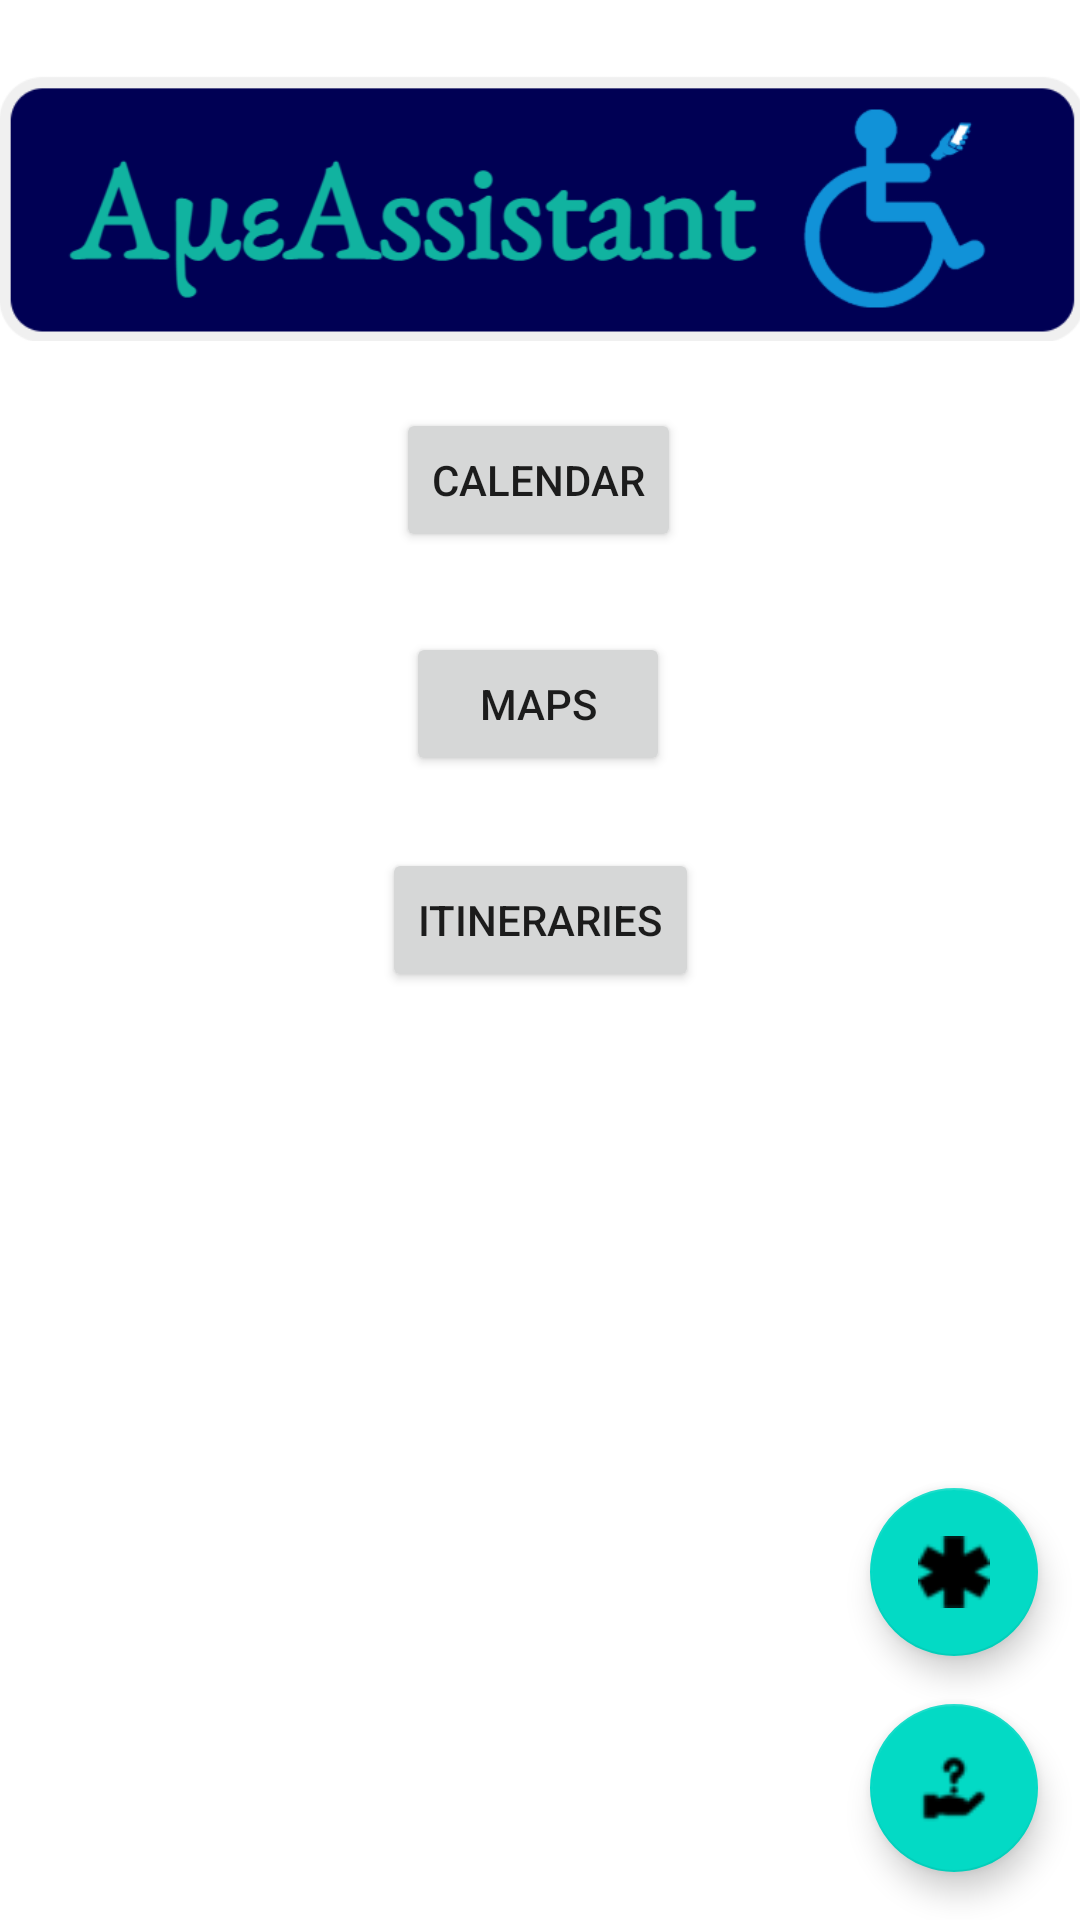

The Android layout XML behind this screen, and the referenced resources:
<!-- AndroidManifest.xml: application theme Theme.AmeAssistant -->
<!-- res/layout/activity_main.xml -->
<?xml version="1.0" encoding="utf-8"?>
<androidx.constraintlayout.widget.ConstraintLayout xmlns:android="http://schemas.android.com/apk/res/android"
    xmlns:app="http://schemas.android.com/apk/res-auto"
    xmlns:tools="http://schemas.android.com/tools"
    android:layout_width="match_parent"
    android:layout_height="match_parent"
    tools:context=".MainActivity">































































    <Button
        android:id="@+id/goCalendarBtn"
        android:layout_width="wrap_content"
        android:layout_height="wrap_content"
        android:layout_marginTop="136dp"
        android:text="Calendar"
        app:layout_constraintEnd_toEndOf="parent"
        app:layout_constraintHorizontal_bias="0.498"
        app:layout_constraintStart_toStartOf="parent"
        app:layout_constraintTop_toTopOf="parent" />

    <Button
        android:id="@+id/mapsBtn"
        android:layout_width="wrap_content"
        android:layout_height="wrap_content"
        android:layout_marginTop="26dp"
        android:text="Maps"
        app:layout_constraintBottom_toBottomOf="parent"
        app:layout_constraintEnd_toEndOf="parent"
        app:layout_constraintHorizontal_bias="0.498"
        app:layout_constraintStart_toStartOf="parent"
        app:layout_constraintTop_toBottomOf="@+id/goCalendarBtn"
        app:layout_constraintVertical_bias="0.002" />

    <Button
        android:id="@+id/goItinerariesButton"
        android:layout_width="wrap_content"
        android:layout_height="wrap_content"
        android:layout_marginTop="24dp"
        android:text="Itineraries"
        app:layout_constraintEnd_toEndOf="parent"
        app:layout_constraintStart_toStartOf="parent"
        app:layout_constraintTop_toBottomOf="@+id/mapsBtn" />

    <com.google.android.material.floatingactionbutton.FloatingActionButton
        android:id="@+id/emergencyBtn"
        android:layout_width="wrap_content"
        android:layout_height="wrap_content"
        android:layout_marginBottom="16dp"
        android:clickable="true"
        app:layout_constraintBottom_toTopOf="@+id/helpBtn"
        app:layout_constraintEnd_toEndOf="parent"
        app:layout_constraintHorizontal_bias="0.954"
        app:layout_constraintStart_toStartOf="parent"
        app:srcCompat="@drawable/pngegg2" />

    <com.google.android.material.floatingactionbutton.FloatingActionButton
        android:id="@+id/helpBtn"
        android:layout_width="wrap_content"
        android:layout_height="wrap_content"
        android:layout_marginBottom="16dp"
        android:clickable="true"
        app:layout_constraintBottom_toBottomOf="parent"
        app:layout_constraintEnd_toEndOf="parent"
        app:layout_constraintHorizontal_bias="0.954"
        app:layout_constraintStart_toStartOf="parent"
        app:srcCompat="@drawable/help3" />

    <ImageView
        android:id="@+id/imageView2"
        android:layout_width="362dp"
        android:layout_height="139dp"
        app:layout_constraintEnd_toEndOf="parent"
        app:layout_constraintStart_toStartOf="parent"
        app:layout_constraintTop_toTopOf="parent"
        app:srcCompat="@drawable/logo_wide" />

</androidx.constraintlayout.widget.ConstraintLayout>
<!-- resources referenced by this layout -->
<resources>
  <!-- drawable help3: png bitmap (drawable-v24, 1499 bytes) -->
  <!-- drawable logo_wide: png bitmap (drawable, 160128 bytes) -->
  <!-- drawable pngegg2: png bitmap (drawable, 20366 bytes) -->
  <style name="Theme.AmeAssistant" parent="Theme.MaterialComponents.DayNight.DarkActionBar">
          
          <item name="colorPrimary">@color/purple_500</item>
          <item name="colorPrimaryVariant">@color/purple_700</item>
          <item name="colorOnPrimary">@color/white</item>
          
          <item name="colorSecondary">@color/teal_200</item>
          <item name="colorSecondaryVariant">@color/teal_700</item>
          <item name="colorOnSecondary">@color/black</item>
          
          <item name="android:statusBarColor" tools:targetApi="l">?attr/colorPrimaryVariant</item>
          
      </style>
  <!-- not gathered from this repository: default colours our renderer supplied (Android Studio template values) -->
  <color name="purple_500">#FF6200EE</color>
  <color name="purple_700">#FF3700B3</color>
  <color name="teal_200">#FF03DAC5</color>
  <color name="teal_700">#FF018786</color>
  <color name="black">#FF000000</color>
  <color name="white">#FFFFFFFF</color>
</resources>
